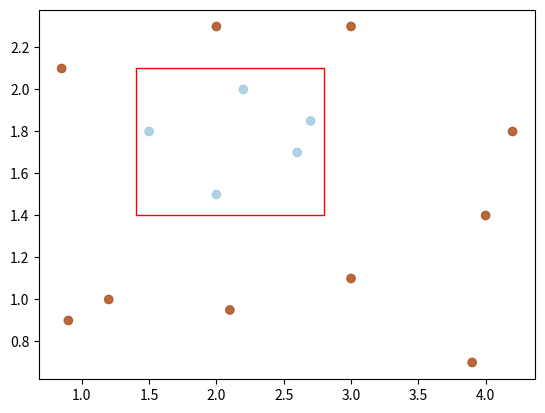

Python code for this plot: (Note: this script raises an exception after producing the figure.)
import matplotlib.pyplot as plt
import matplotlib.patches as patches
import numpy as np

data_set = np.array([
    [.9, .9], [.85, 2.1], [1.2, 1.], [2.1, .95], [3., 1.1],
    [3.9, .7], [4., 1.4], [4.2, 1.8], [2., 2.3], [3., 2.3],
    [1.5, 1.8], [2., 1.5], [2.2, 2.], [2.6, 1.7], [2.7, 1.85]
])
categories = np.array([0, 0, 0, 0, 0, 0, 0, 0, 0, 0, 1, 1, 1, 1, 1])
color1 = (0.69411766529083252, 0.3490196168422699, 0.15686275064945221, 1.0)
color2 = (0.65098041296005249, 0.80784314870834351, 0.89019608497619629, 1.0)
colormap = np.array([color1, color2])
fig = plt.figure()
ax = fig.add_subplot(111)
ax.scatter(
    x=[data_set[:, 0]],
    y=[data_set[:, 1]],
    c=colormap[categories],
    marker='o',
    alpha=0.9
)

margin = .1
min_f0, max_f0 = min(data_set[10:, 0]) - margin, max(data_set[10:, 0]) + margin
min_f1, max_f1 = min(data_set[10:, 1]) - margin, max(data_set[10:, 1]) + margin
width = max_f0 - min_f0
height = max_f1 - min_f1

ax.add_patch(
    patches.Rectangle(
        xy=(min_f0, min_f1),  # point of origin.
        width=width,
        height=height,
        linewidth=1,
        color='red',
        fill=False
    )
)
plt.show()


def test(x: 'feature one', y: 'feature two')->'Test point classification':
    if (min_f0 <= x <= max_f0) and (min_f1 <= y <= max_f1):
        print('(', x, ',', y, ')', ' belongs to the class 1')
    else:
        print('(', x, ',', y, ')', ' belongs to the class 0')


def data_set_test():
    for x, y in data_set:
        test(x, y)


def live_test():
    while True:
        val = input("Enter two value to classify (separate them by a space): ")
        test(float(val[0]), float(val[2]))


print(test.__annotations__)
data_set_test()
live_test()
